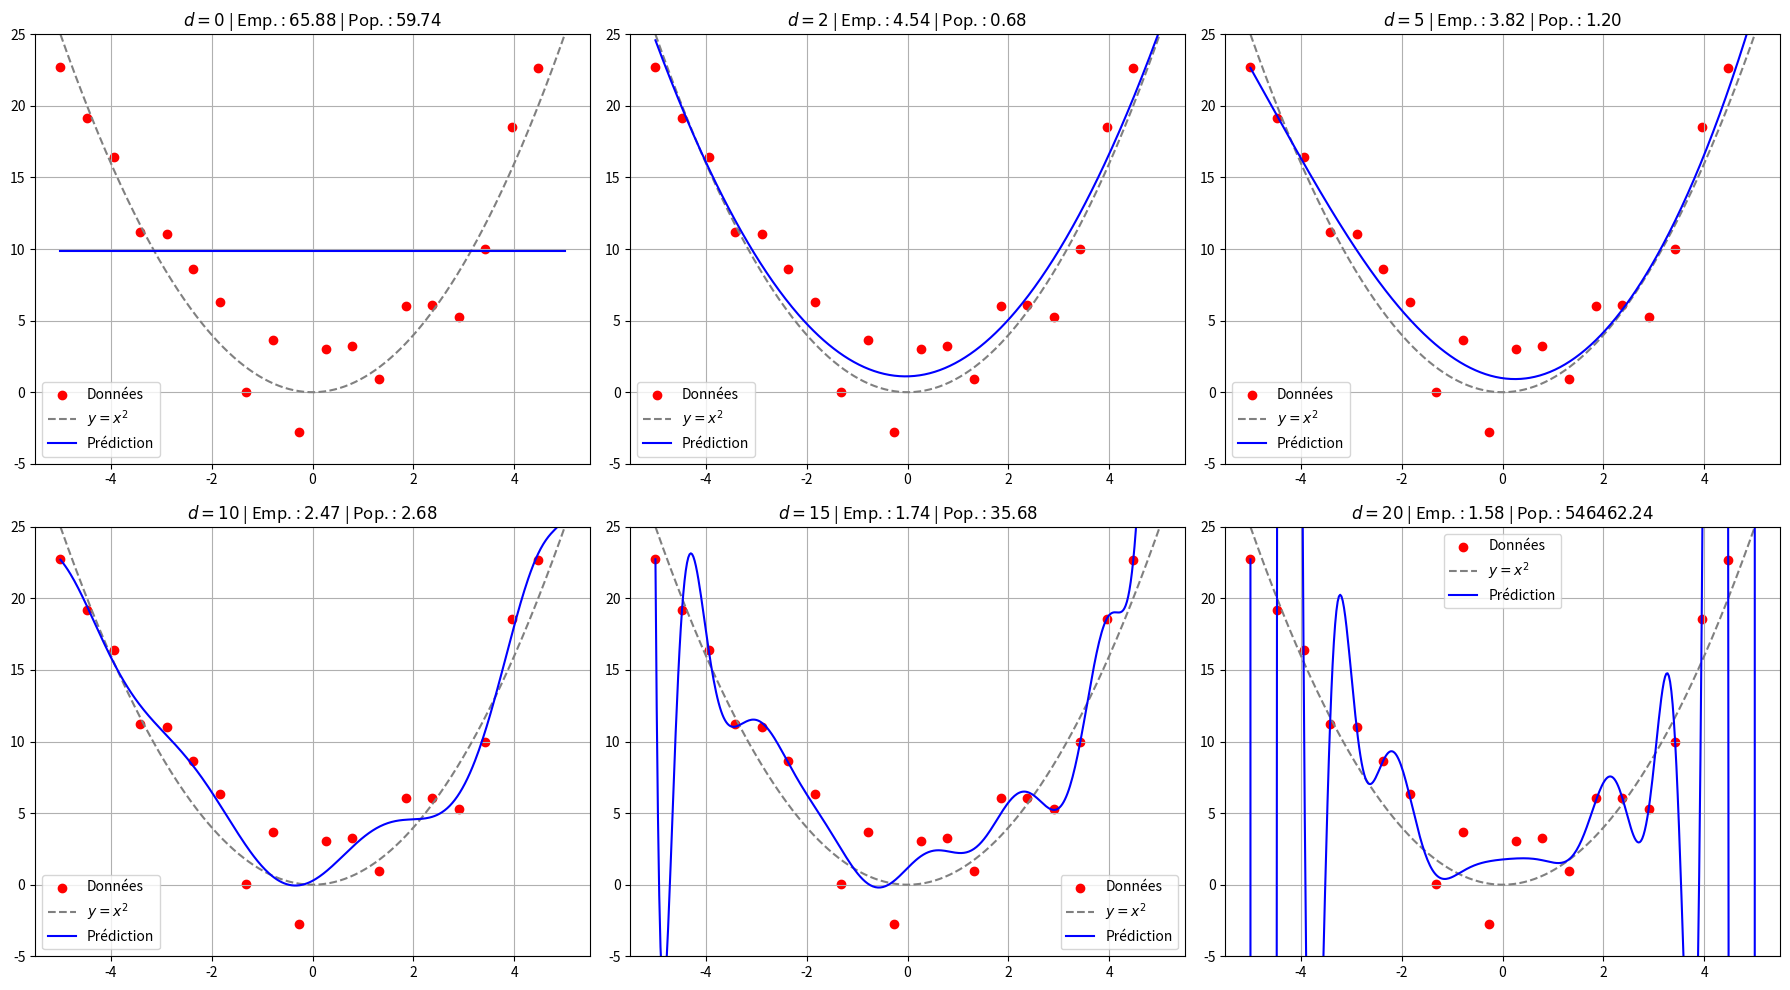
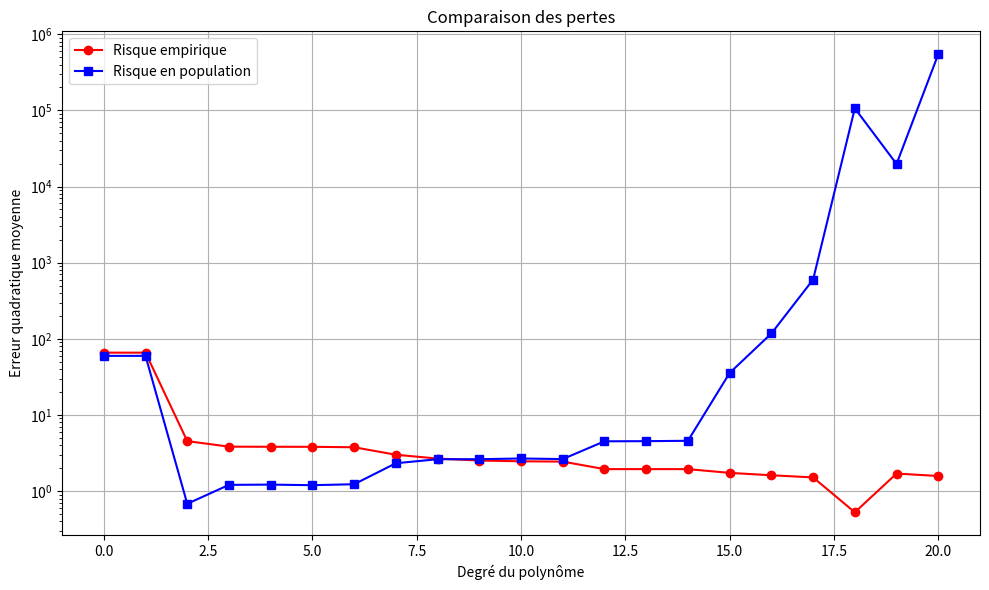

These charts were generated, in order, by the following Python code:
# ========================================================================================== #
#                                                                                            #
#                    <<< Représentation sous-apprentissage et sur-apprentissage              #
#                                      à l'aide de polynômes >>>                             #
#                                                                                            #
# ========================================================================================== #
#                                                                                            #
#     Outil pour visualiser le comportement d'un modèle sur-paramétré ou sous-paramétré.     #                                                      
#                                                                                            #
# ========================================================================================== #


#_____________________________________________________________________________________________/ Importations :


import numpy as np
import matplotlib.pyplot as plt


#_____________________________________________________________________________________________/ Génération des données :

def generate_noisy_data(n_points=20, noise_level=3.3):
    x = np.linspace(-5, 5, n_points)
    y_true = x ** 2
    noise = np.random.uniform(-noise_level, noise_level, size=x.shape)
    y_noisy = y_true + noise
    return x, y_noisy, y_true

def fit_polynomial(x, y, degree):
    X = np.vander(x, N=degree + 1, increasing=True)
    coeffs = np.linalg.lstsq(X, y, rcond=None)[0]
    return coeffs

def evaluate_polynomial(coeffs, x_vals):
    X = np.vander(x_vals, N=len(coeffs), increasing=True)
    return X @ coeffs

#_____________________________________________________________________________________________/ Main :

def main() :
    x, y_noisy, y_true = generate_noisy_data()
    x_dense = np.linspace(-5, 5, 400)
    x_true_eval = np.linspace(-5, 5, 100)
    y_true_eval = x_true_eval ** 2
    degrees_main = [0, 2, 5, 10, 15, 20]

    # Première figure : Affichage du polynôme obtenu pour les degrés choisis dans "degrees_main".

    fig1, axes = plt.subplots(2, 3, figsize=(18, 10))
    axes = axes.flatten()
    for i, d in enumerate(degrees_main):
        coeffs = fit_polynomial(x, y_noisy, d)
        y_fit = evaluate_polynomial(coeffs, x_dense)
        y_pred_on_x = evaluate_polynomial(coeffs, x)
        y_pred_on_true_sample = evaluate_polynomial(coeffs, x_true_eval)
        loss_emp = np.mean((y_pred_on_x - y_noisy) ** 2)
        loss_true = np.mean((y_pred_on_true_sample - y_true_eval) ** 2)
        ax = axes[i]
        ax.scatter(x, y_noisy, color='red', label='Données')
        ax.plot(x_dense, x_dense ** 2, label='$y = x^2$', linestyle='--', color='gray')
        ax.plot(x_dense, y_fit, color='blue', label='Prédiction')
        ax.set_title(f"$d = {d}$ | Emp. : ${loss_emp:.2f}$ | Pop. : ${loss_true:.2f}$")
        ax.legend()
        ax.set_ylim(-5, 25)
        ax.grid(True)
    plt.tight_layout()
    plt.show()

    # Seconde figure : Affichage du risque en fonction du degré du polynôme.

    degrees_all = range(0, 21)
    empirical_losses = []
    true_losses = []
    for d in degrees_all:
        coeffs = fit_polynomial(x, y_noisy, d)
        y_pred_on_x = evaluate_polynomial(coeffs, x)
        y_pred_on_true_sample = evaluate_polynomial(coeffs, x_true_eval)
        emp_loss = np.mean((y_pred_on_x - y_noisy) ** 2)
        true_loss = np.mean((y_pred_on_true_sample - y_true_eval) ** 2)
        empirical_losses.append(emp_loss)
        true_losses.append(true_loss)
    fig2, ax2 = plt.subplots(figsize=(10, 6))
    ax2.plot(degrees_all, empirical_losses, marker='o', label='Risque empirique', color='red')
    ax2.plot(degrees_all, true_losses, marker='s', label='Risque en population', color='blue')
    ax2.set_xlabel("Degré du polynôme")
    ax2.set_ylabel("Erreur quadratique moyenne")
    ax2.set_yscale('log')
    ax2.set_title("Comparaison des pertes")
    ax2.legend()
    ax2.grid(True)
    plt.tight_layout()
    plt.show()


if __name__ == "__main__" :
    main()
